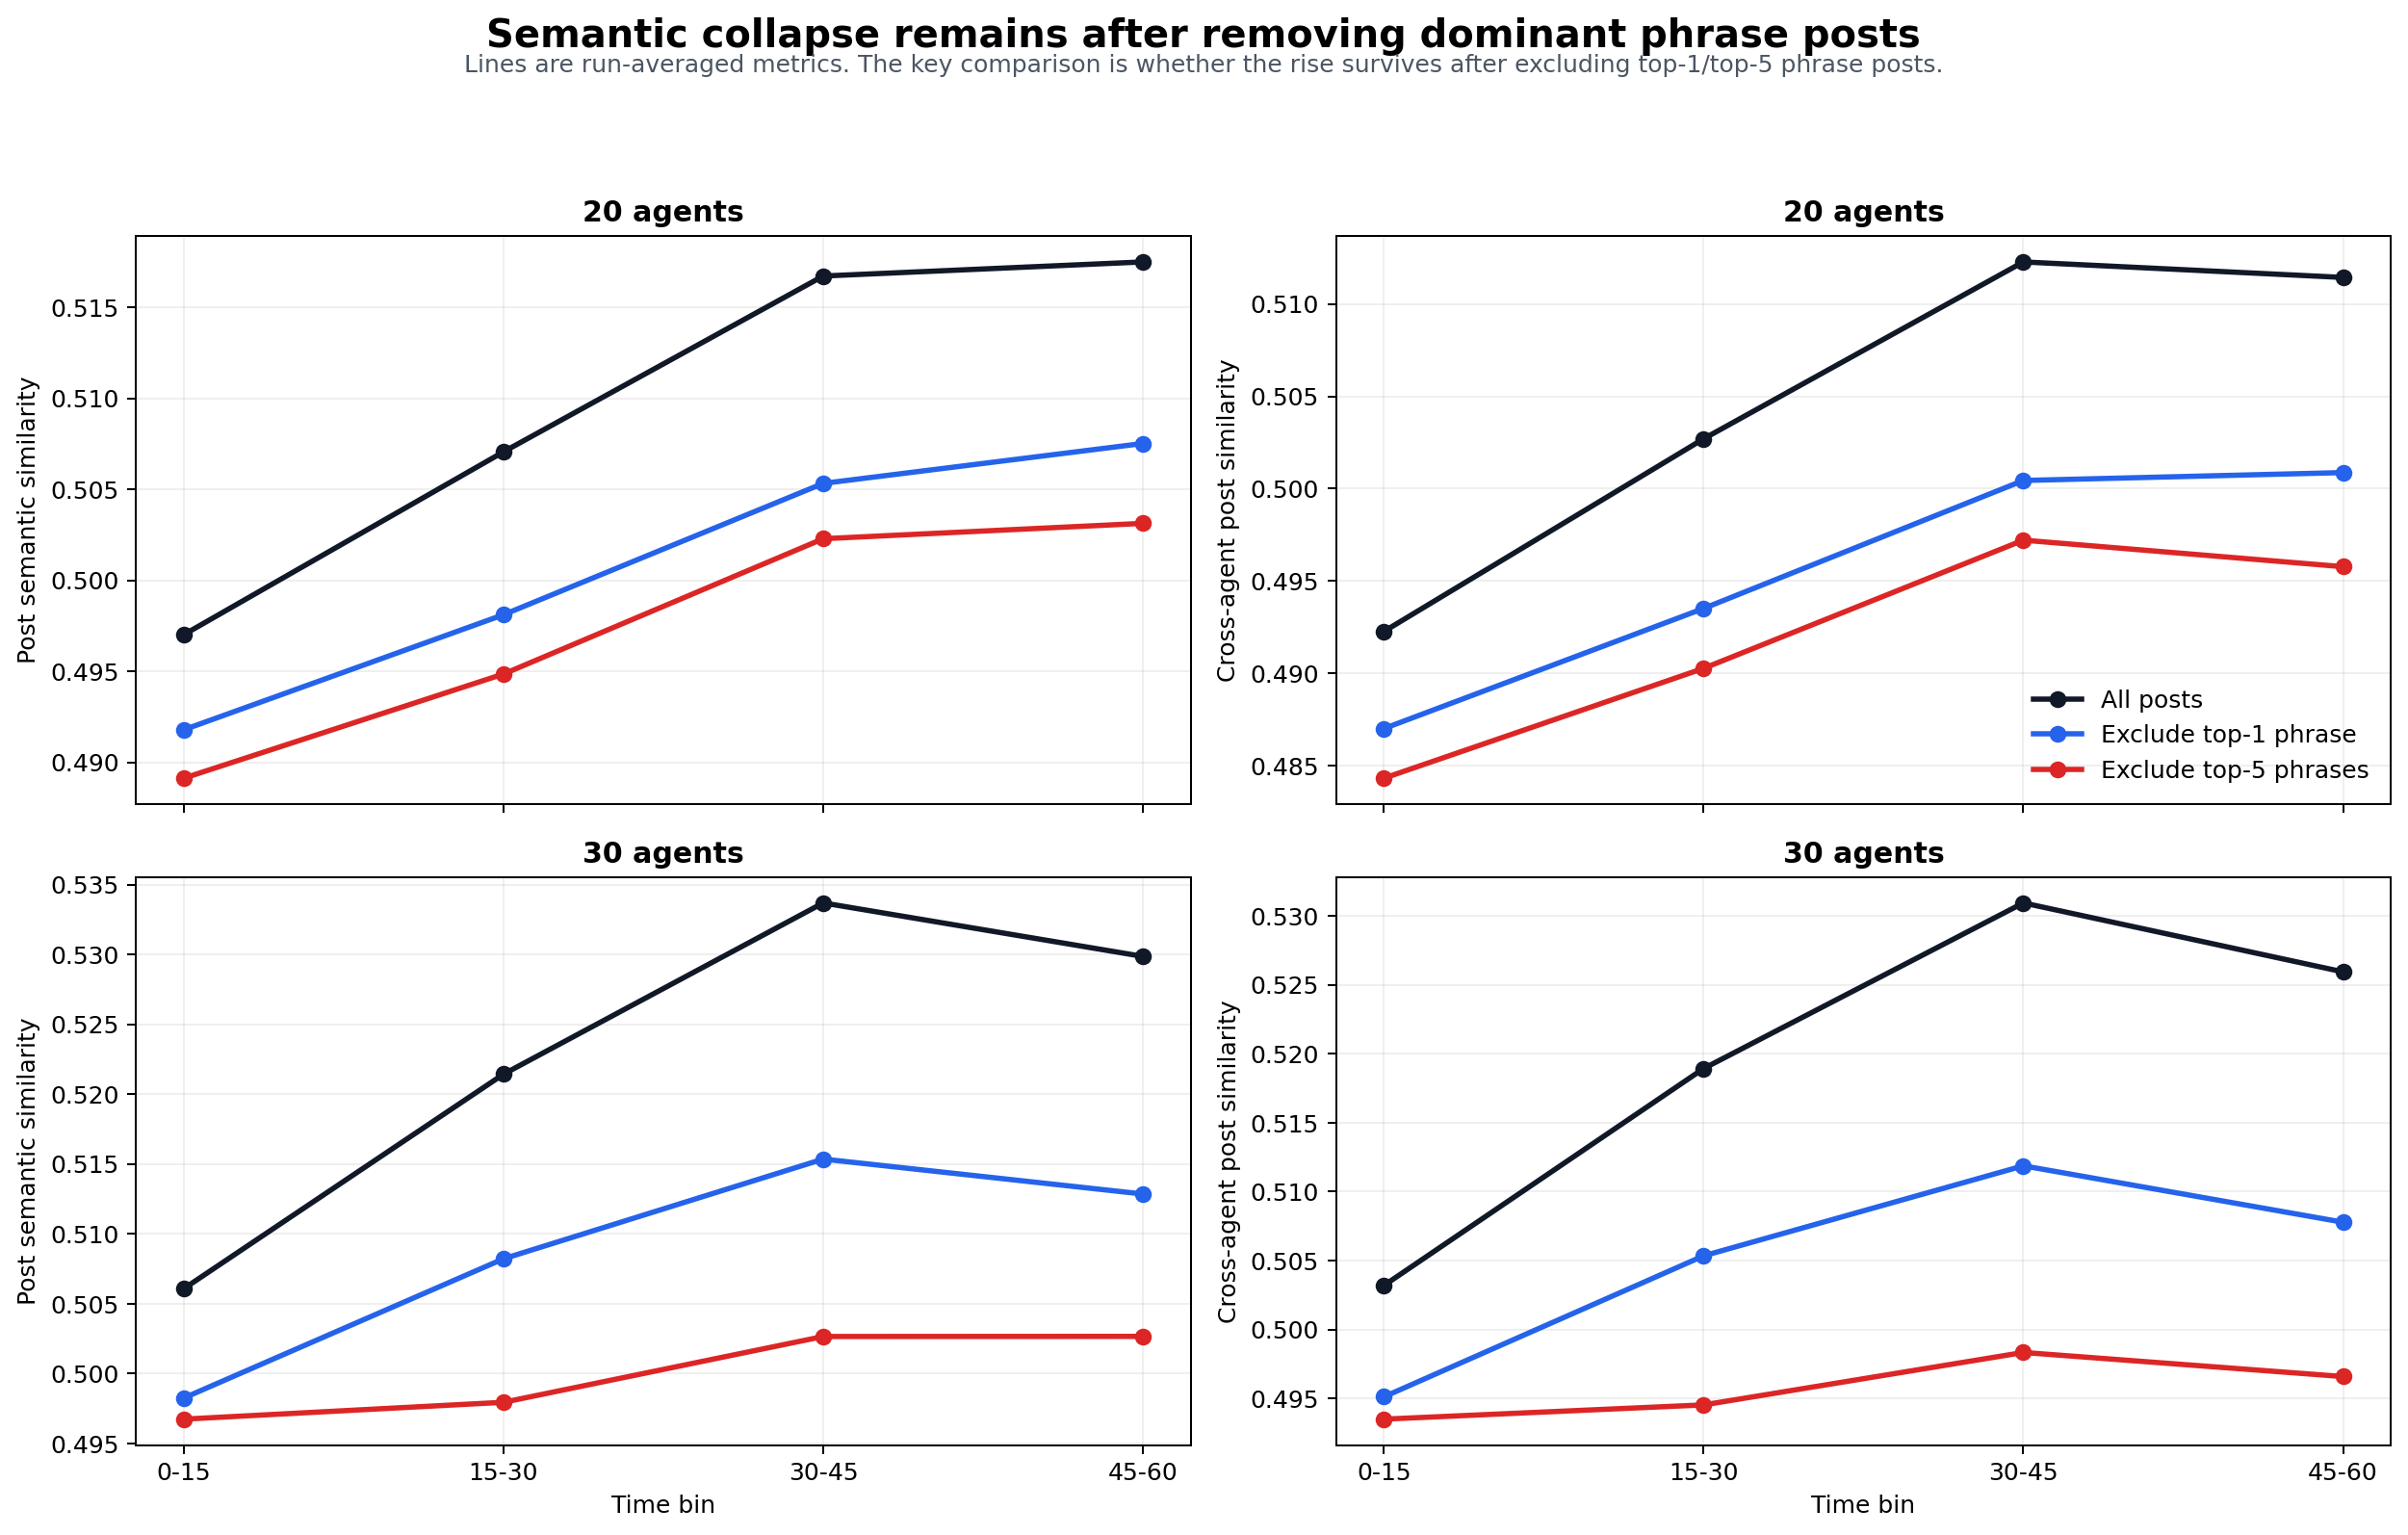

Source data for this figure (header and first rows):
scale, condition, run_name, bin_idx, bin_start, bin_end, mask, top_phrase, top5_phrases, n_posts, n_agents, mean_pairwise_cosine, inter_agent_similarity
n20, dom-agi, ec-dom-agi-n20-run01, 0, 0.0, 15.0, all, mttr target last drill date, ["mttr target last drill date", "smalles…, 277, 20, 0.4355, 0.4306
n20, dom-agi, ec-dom-agi-n20-run01, 0, 0.0, 15.0, exclude_top1, mttr target last drill date, ["mttr target last drill date", "smalles…, 275, 20, 0.4356, 0.4307
n20, dom-agi, ec-dom-agi-n20-run01, 0, 0.0, 15.0, exclude_top5, mttr target last drill date, ["mttr target last drill date", "smalles…, 274, 20, 0.4354, 0.4305
n20, dom-agi, ec-dom-agi-n20-run01, 1, 15.0, 30.0, all, mttr target last drill date, ["mttr target last drill date", "smalles…, 283, 20, 0.4638, 0.4592
n20, dom-agi, ec-dom-agi-n20-run01, 1, 15.0, 30.0, exclude_top1, mttr target last drill date, ["mttr target last drill date", "smalles…, 280, 20, 0.4629, 0.4584
n20, dom-agi, ec-dom-agi-n20-run01, 1, 15.0, 30.0, exclude_top5, mttr target last drill date, ["mttr target last drill date", "smalles…, 267, 20, 0.4577, 0.4532
n20, dom-agi, ec-dom-agi-n20-run01, 2, 30.0, 45.0, all, mttr target last drill date, ["mttr target last drill date", "smalles…, 274, 19, 0.4751, 0.4702
n20, dom-agi, ec-dom-agi-n20-run01, 2, 30.0, 45.0, exclude_top1, mttr target last drill date, ["mttr target last drill date", "smalles…, 259, 19, 0.4726, 0.4677
n20, dom-agi, ec-dom-agi-n20-run01, 2, 30.0, 45.0, exclude_top5, mttr target last drill date, ["mttr target last drill date", "smalles…, 252, 19, 0.4712, 0.4663
n20, dom-agi, ec-dom-agi-n20-run01, 3, 45.0, 60.0, all, mttr target last drill date, ["mttr target last drill date", "smalles…, 251, 19, 0.4657, 0.4612
n20, dom-agi, ec-dom-agi-n20-run01, 3, 45.0, 60.0, exclude_top1, mttr target last drill date, ["mttr target last drill date", "smalles…, 243, 19, 0.463, 0.4584
n20, dom-agi, ec-dom-agi-n20-run01, 3, 45.0, 60.0, exclude_top5, mttr target last drill date, ["mttr target last drill date", "smalles…, 229, 19, 0.4586, 0.4536
n20, dom-tech, ec-dom-tech-n20-run01, 0, 0.0, 15.0, all, constraint req pager reader minutes, ["constraint req pager reader minutes", …, 246, 20, 0.4488, 0.4433
n20, dom-tech, ec-dom-tech-n20-run01, 0, 0.0, 15.0, exclude_top1, constraint req pager reader minutes, ["constraint req pager reader minutes", …, 246, 20, 0.4488, 0.4433
n20, dom-tech, ec-dom-tech-n20-run01, 0, 0.0, 15.0, exclude_top5, constraint req pager reader minutes, ["constraint req pager reader minutes", …, 239, 19, 0.4521, 0.447
n20, dom-tech, ec-dom-tech-n20-run01, 1, 15.0, 30.0, all, constraint req pager reader minutes, ["constraint req pager reader minutes", …, 245, 19, 0.4453, 0.4404
n20, dom-tech, ec-dom-tech-n20-run01, 1, 15.0, 30.0, exclude_top1, constraint req pager reader minutes, ["constraint req pager reader minutes", …, 236, 19, 0.4427, 0.4379
n20, dom-tech, ec-dom-tech-n20-run01, 1, 15.0, 30.0, exclude_top5, constraint req pager reader minutes, ["constraint req pager reader minutes", …, 220, 18, 0.4499, 0.4462
n20, dom-tech, ec-dom-tech-n20-run01, 2, 30.0, 45.0, all, constraint req pager reader minutes, ["constraint req pager reader minutes", …, 252, 19, 0.4729, 0.4688
n20, dom-tech, ec-dom-tech-n20-run01, 2, 30.0, 45.0, exclude_top1, constraint req pager reader minutes, ["constraint req pager reader minutes", …, 235, 19, 0.4657, 0.4617
n20, dom-tech, ec-dom-tech-n20-run01, 2, 30.0, 45.0, exclude_top5, constraint req pager reader minutes, ["constraint req pager reader minutes", …, 220, 18, 0.4683, 0.4645
n20, dom-tech, ec-dom-tech-n20-run01, 3, 45.0, 60.0, all, constraint req pager reader minutes, ["constraint req pager reader minutes", …, 218, 19, 0.4777, 0.4725
n20, dom-tech, ec-dom-tech-n20-run01, 3, 45.0, 60.0, exclude_top1, constraint req pager reader minutes, ["constraint req pager reader minutes", …, 213, 19, 0.4745, 0.4691
n20, dom-tech, ec-dom-tech-n20-run01, 3, 45.0, 60.0, exclude_top5, constraint req pager reader minutes, ["constraint req pager reader minutes", …, 189, 18, 0.4745, 0.4697
n20, mag0, ec-mag0-n20-run01, 0, 0.0, 15.0, all, clarity first tension first reply, ["clarity first tension first reply", "c…, 270, 20, 0.4987, 0.4938
n20, mag0, ec-mag0-n20-run01, 0, 0.0, 15.0, exclude_top1, clarity first tension first reply, ["clarity first tension first reply", "c…, 270, 20, 0.4987, 0.4938
n20, mag0, ec-mag0-n20-run01, 0, 0.0, 15.0, exclude_top5, clarity first tension first reply, ["clarity first tension first reply", "c…, 270, 20, 0.4987, 0.4938
n20, mag0, ec-mag0-n20-run01, 1, 15.0, 30.0, all, clarity first tension first reply, ["clarity first tension first reply", "c…, 259, 19, 0.487, 0.4826
n20, mag0, ec-mag0-n20-run01, 1, 15.0, 30.0, exclude_top1, clarity first tension first reply, ["clarity first tension first reply", "c…, 257, 19, 0.4863, 0.4818
n20, mag0, ec-mag0-n20-run01, 1, 15.0, 30.0, exclude_top5, clarity first tension first reply, ["clarity first tension first reply", "c…, 242, 19, 0.4813, 0.4766
n20, mag0, ec-mag0-n20-run01, 2, 30.0, 45.0, all, clarity first tension first reply, ["clarity first tension first reply", "c…, 253, 19, 0.5109, 0.5066
n20, mag0, ec-mag0-n20-run01, 2, 30.0, 45.0, exclude_top1, clarity first tension first reply, ["clarity first tension first reply", "c…, 227, 19, 0.5005, 0.4957
n20, mag0, ec-mag0-n20-run01, 2, 30.0, 45.0, exclude_top5, clarity first tension first reply, ["clarity first tension first reply", "c…, 213, 19, 0.4981, 0.493
n20, mag0, ec-mag0-n20-run01, 3, 45.0, 60.0, all, clarity first tension first reply, ["clarity first tension first reply", "c…, 199, 18, 0.516, 0.5088
n20, mag0, ec-mag0-n20-run01, 3, 45.0, 60.0, exclude_top1, clarity first tension first reply, ["clarity first tension first reply", "c…, 177, 18, 0.4991, 0.4913
n20, mag0, ec-mag0-n20-run01, 3, 45.0, 60.0, exclude_top5, clarity first tension first reply, ["clarity first tension first reply", "c…, 155, 17, 0.4907, 0.4814
n20, mag1, ec-mag1-n20-run01, 0, 0.0, 15.0, all, none disconfirming check accept week, ["none disconfirming check accept week",…, 258, 20, 0.5304, 0.5255
n20, mag1, ec-mag1-n20-run01, 0, 0.0, 15.0, exclude_top1, none disconfirming check accept week, ["none disconfirming check accept week",…, 246, 20, 0.5248, 0.5199
n20, mag1, ec-mag1-n20-run01, 0, 0.0, 15.0, exclude_top5, none disconfirming check accept week, ["none disconfirming check accept week",…, 236, 20, 0.5194, 0.5142
n20, mag1, ec-mag1-n20-run01, 1, 15.0, 30.0, all, none disconfirming check accept week, ["none disconfirming check accept week",…, 283, 20, 0.5323, 0.5281
n20, mag1, ec-mag1-n20-run01, 1, 15.0, 30.0, exclude_top1, none disconfirming check accept week, ["none disconfirming check accept week",…, 258, 19, 0.5285, 0.5241
n20, mag1, ec-mag1-n20-run01, 1, 15.0, 30.0, exclude_top5, none disconfirming check accept week, ["none disconfirming check accept week",…, 258, 19, 0.5285, 0.5241
n20, mag1, ec-mag1-n20-run01, 2, 30.0, 45.0, all, none disconfirming check accept week, ["none disconfirming check accept week",…, 262, 20, 0.5485, 0.5436
n20, mag1, ec-mag1-n20-run01, 2, 30.0, 45.0, exclude_top1, none disconfirming check accept week, ["none disconfirming check accept week",…, 245, 19, 0.5445, 0.5394
n20, mag1, ec-mag1-n20-run01, 2, 30.0, 45.0, exclude_top5, none disconfirming check accept week, ["none disconfirming check accept week",…, 245, 19, 0.5445, 0.5394
n20, mag1, ec-mag1-n20-run01, 3, 45.0, 60.0, all, none disconfirming check accept week, ["none disconfirming check accept week",…, 246, 20, 0.5505, 0.5452
n20, mag1, ec-mag1-n20-run01, 3, 45.0, 60.0, exclude_top1, none disconfirming check accept week, ["none disconfirming check accept week",…, 229, 19, 0.546, 0.5407
n20, mag1, ec-mag1-n20-run01, 3, 45.0, 60.0, exclude_top5, none disconfirming check accept week, ["none disconfirming check accept week",…, 229, 19, 0.546, 0.5407
n20, mag25, ec-mag25-n20-run01, 0, 0.0, 15.0, all, page timecode min micro check, ["page timecode min micro check", "prima…, 274, 20, 0.498, 0.4931
n20, mag25, ec-mag25-n20-run01, 0, 0.0, 15.0, exclude_top1, page timecode min micro check, ["page timecode min micro check", "prima…, 256, 20, 0.4881, 0.483
n20, mag25, ec-mag25-n20-run01, 0, 0.0, 15.0, exclude_top5, page timecode min micro check, ["page timecode min micro check", "prima…, 256, 20, 0.4881, 0.483
n20, mag25, ec-mag25-n20-run01, 1, 15.0, 30.0, all, page timecode min micro check, ["page timecode min micro check", "prima…, 276, 19, 0.5207, 0.5152
n20, mag25, ec-mag25-n20-run01, 1, 15.0, 30.0, exclude_top1, page timecode min micro check, ["page timecode min micro check", "prima…, 235, 19, 0.4975, 0.4912
n20, mag25, ec-mag25-n20-run01, 1, 15.0, 30.0, exclude_top5, page timecode min micro check, ["page timecode min micro check", "prima…, 224, 19, 0.4908, 0.4843
n20, mag25, ec-mag25-n20-run01, 2, 30.0, 45.0, all, page timecode min micro check, ["page timecode min micro check", "prima…, 269, 19, 0.5343, 0.529
n20, mag25, ec-mag25-n20-run01, 2, 30.0, 45.0, exclude_top1, page timecode min micro check, ["page timecode min micro check", "prima…, 225, 19, 0.5155, 0.5095
n20, mag25, ec-mag25-n20-run01, 2, 30.0, 45.0, exclude_top5, page timecode min micro check, ["page timecode min micro check", "prima…, 216, 19, 0.5102, 0.5041
n20, mag25, ec-mag25-n20-run01, 3, 45.0, 60.0, all, page timecode min micro check, ["page timecode min micro check", "prima…, 236, 19, 0.5366, 0.5297
n20, mag25, ec-mag25-n20-run01, 3, 45.0, 60.0, exclude_top1, page timecode min micro check, ["page timecode min micro check", "prima…, 195, 19, 0.5182, 0.5102
n20, mag25, ec-mag25-n20-run01, 3, 45.0, 60.0, exclude_top5, page timecode min micro check, ["page timecode min micro check", "prima…, 190, 19, 0.5148, 0.5066
... 84 more rows
